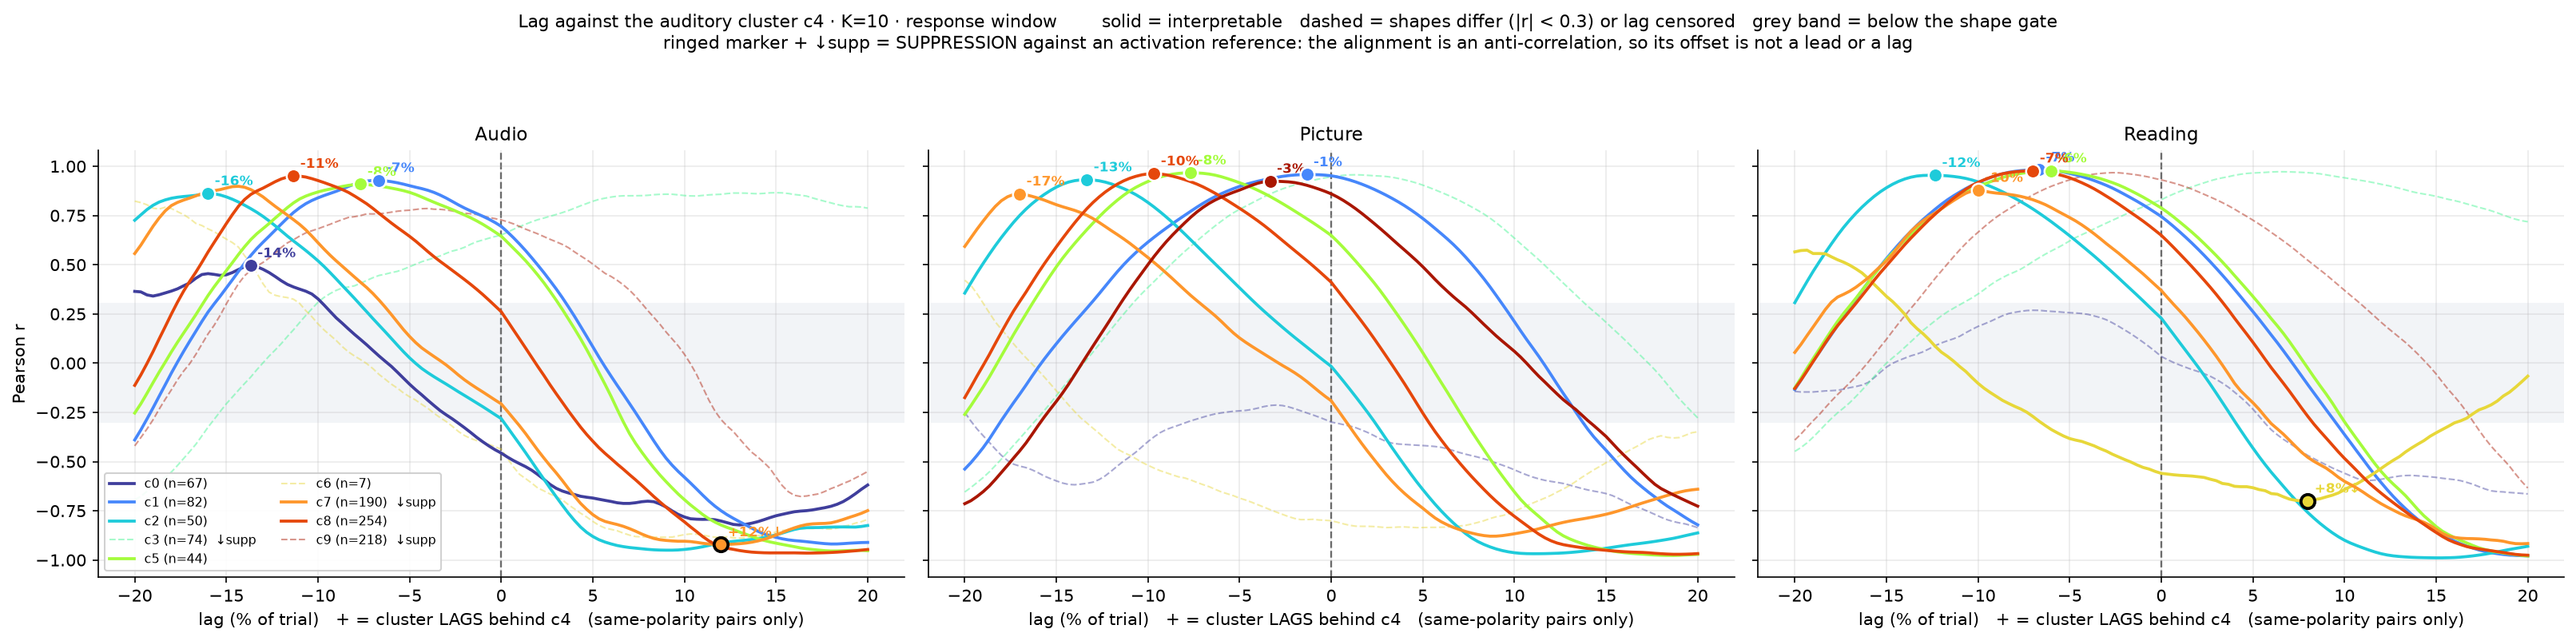

The data file committed next to this chart (first rows):
condition, cluster, n, ref, window, peak_lag_pct, peak_r, polarity, ref_polarity, anti, ci_lo_pct, ci_hi_pct, ci_width_pct, at_edge, p_shuffle, interpretable, reason
audio, 0, 67, 4, response, -13.67, 0.4957, activation, activation, False, -20.0, -10.33, 9.667, False, 0.0, True, ok
audio, 1, 82, 4, response, -6.667, 0.9281, activation, activation, False, -8.333, -3.658, 4.675, False, 0.01, True, ok
audio, 2, 50, 4, response, -16.0, 0.8617, activation, activation, False, -18.68, -13.33, 5.342, False, 0.01, True, ok
audio, 3, 74, 4, response, -20.0, -0.6939, suppression, activation, True, -20.0, -20.0, 0.0, True, 0.005, False, lag censored at search edge
audio, 5, 44, 4, response, -7.667, 0.9088, activation, activation, False, -11.0, -4.667, 6.333, False, 0.01, True, ok
audio, 6, 7, 4, response, -20.0, 0.8229, activation, activation, False, -20.0, -15.33, 4.667, True, 0.045, False, lag censored at search edge
audio, 7, 190, 4, response, 12.0, -0.9215, suppression, activation, True, 8.667, 13.67, 5.0, False, 0.005, True, ok
audio, 8, 254, 4, response, -11.33, 0.95, activation, activation, False, -13.67, -8.667, 5.0, False, 0.005, True, ok
audio, 9, 218, 4, response, 16.33, -0.677, suppression, activation, True, -20.0, 17.67, 37.67, False, 0.005, False, CI too wide
picture, 0, 67, 4, response, -3.0, -0.213, activation, activation, False, -20.0, 6.008, 26.01, False, 0.22, False, shapes differ (|r|<0.30)
picture, 1, 82, 4, response, -1.333, 0.9578, activation, activation, False, -4.0, 0.6667, 4.667, False, 0.445, True, ok
picture, 2, 50, 4, response, -13.33, 0.9317, activation, activation, False, -14.67, -11.66, 3.017, False, 0.0, True, ok
picture, 3, 74, 4, response, -20.0, -0.6545, suppression, activation, True, -20.0, -20.0, 0.0, True, 0.0, False, lag censored at search edge
picture, 5, 44, 4, response, -7.667, 0.9669, activation, activation, False, -9.667, -5.667, 4.0, False, 0.005, True, ok
picture, 6, 7, 4, response, -20.0, 0.4209, activation, activation, False, -20.0, 3.667, 23.67, True, 0.005, False, lag censored at search edge
picture, 7, 190, 4, response, -17.0, 0.8599, activation, activation, False, -18.0, -13.67, 4.333, False, 0.0, True, ok
picture, 8, 254, 4, response, -9.667, 0.9626, activation, activation, False, -11.0, -8.0, 3.0, False, 0.0, True, ok
picture, 9, 218, 4, response, -3.333, 0.924, activation, activation, False, -4.0, -1.658, 2.342, False, 0.09, True, ok
reading, 0, 67, 4, response, -7, 0.2685, activation, activation, False, -18.01, -3.325, 14.68, False, 0.0, False, shapes differ (|r|<0.30)
reading, 1, 82, 4, response, -6.667, 0.9821, activation, activation, False, -8.667, -5.0, 3.667, False, 0.0, True, ok
reading, 2, 50, 4, response, -12.33, 0.9542, activation, activation, False, -14.33, -10.0, 4.333, False, 0.005, True, ok
reading, 3, 74, 4, response, -20.0, -0.4482, suppression, activation, True, -20.0, -20.0, 0.0, True, 0.0, False, lag censored at search edge
reading, 5, 44, 4, response, -6.0, 0.9771, activation, activation, False, -8.342, -3.667, 4.675, False, 0.01, True, ok
reading, 6, 7, 4, response, 8.0, -0.7001, suppression, activation, True, -9.675, 9.692, 19.37, False, 0.085, True, ok
reading, 7, 190, 4, response, -10.0, 0.8782, activation, activation, False, -10.34, -7, 3.342, False, 0.0, True, ok
reading, 8, 254, 4, response, -7, 0.9768, activation, activation, False, -9.333, -5.325, 4.008, False, 0.0, True, ok
reading, 9, 218, 4, response, 20.0, -0.6343, suppression, activation, True, -20.0, 20.0, 40.0, True, 0.005, False, lag censored at search edge
